Run: headless pygame with SDL's dummy video driver; simulated clock (each Clock.tick advances the game by its frame time, no real sleeping); random seed 0; keys injected as events and as key.get_pressed() state; no mouse input.
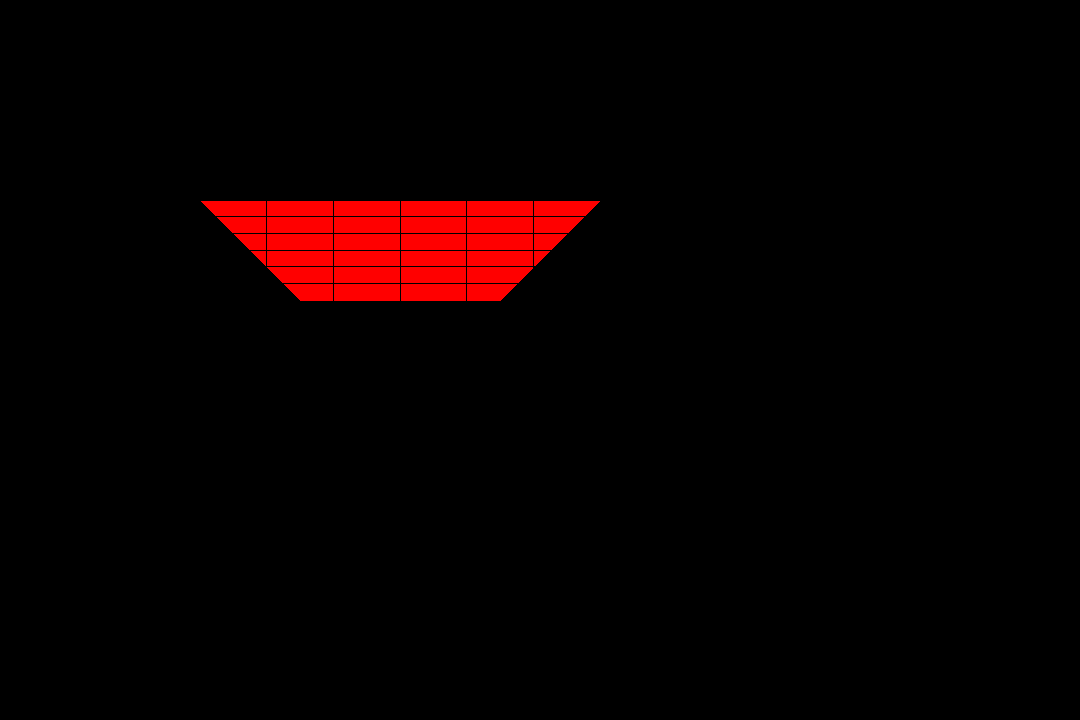
Frame 1 of 4 · flips 1–60 · no input
Frame 2 of 4 · flips 61–180 · tapped SPACE, RETURN · held RIGHT (→), D · screen unchanged from frame 1, image omitted
Frame 3 of 4 · flips 181–300 · held DOWN (↓), S · screen unchanged from frame 2, image omitted
Frame 4 of 4 · flips 301–420 · held LEFT (←), A, UP (↑), W · screen unchanged from frame 3, image omitted

The pygame program that drew these frames:

import pygame

# Initialize Pygame
pygame.init()

# Set up the window
screen_width, screen_height = 1080, 720
screen = pygame.display.set_mode((screen_width, screen_height))

# Define colors
BLACK = (0, 0, 0)
WHITE = (255, 255, 255)

class Trapezoid:
    def __init__(self, color, x, y, width, height, slope):
        self.color = color
        self.x = x
        self.y = y
        self.width = width
        self.height = height
        self.slope = slope

    def draw(self, surface):
        """Draw the Trapezoid on the surface."""
        # Define the grid
        n_rows, n_cols = 6, 6
        row_height = self.height / n_rows
        col_width = self.width / n_cols
        row_starts = [self.y + i * row_height for i in range(n_rows)]
        col_starts = [self.x + i * col_width for i in range(n_cols)]

        # Draw the Trapezoid and the grid
        points = [
            (self.x, self.y),
            (self.x + self.width, self.y),
            (self.x + self.width - self.slope / 2, self.y + self.height),
            (self.x + self.slope / 2, self.y + self.height),
        ]
        pygame.draw.polygon(surface, self.color, points)
        for row in range(n_rows):
            pygame.draw.line(surface, BLACK, (self.x, row_starts[row]), (self.x + self.width, row_starts[row]))
        for col in range(n_cols):
            pygame.draw.line(surface, BLACK, (col_starts[col], self.y), (col_starts[col], self.y + self.height))


# Create a Trapezoid object
trap = Trapezoid((255, 0, 0), 200, 200, 400, 100, 200)

# Draw the Trapezoid on the screen
trap.draw(screen)

# Update the screen
pygame.display.flip()

# Main game loop
running = True
while running:
    # Handle events
    for event in pygame.event.get():
        if event.type == pygame.QUIT:
            running = False
    # Update the screen
    pygame.display.flip()

# Quit Pygame
pygame.quit()
